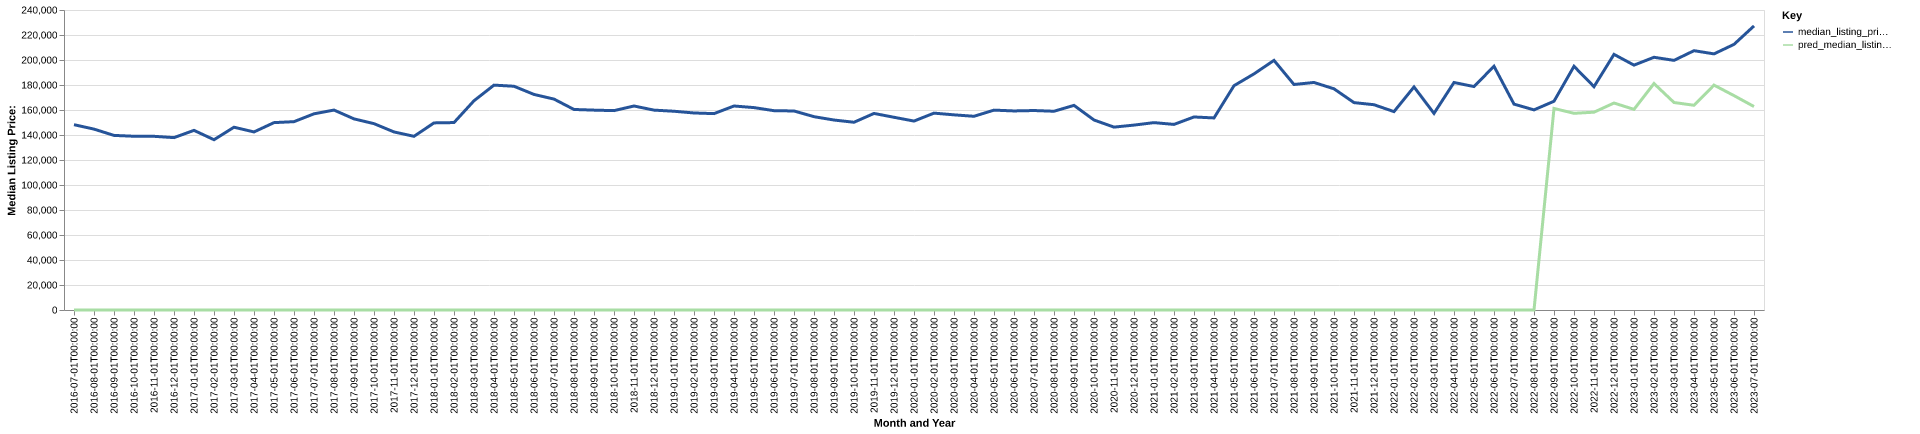

Data behind this chart, as committed beside it:
date, time_idx, median_listing_price, thirty_year_interest_rate_five, month, county_name, active_listing_count, median_days_on_market, pred_median_listing_price, month_year
2016-07-01, 0, 148250, 3.72, 7, beadle, sd, 99.0, 64.0, 0, Jul-2016
2016-08-01, 1, 144713, 3.73, 8, beadle, sd, 98.0, 68.0, 0, Aug-2016
2016-09-01, 2, 139675, 3.66, 9, beadle, sd, 89.0, 75.0, 0, Sep-2016
2016-10-01, 3, 139000, 3.64, 10, beadle, sd, 83.0, 81.0, 0, Oct-2016
2016-11-01, 4, 138950, 3.66, 11, beadle, sd, 86.0, 83.0, 0, Nov-2016
2016-12-01, 5, 137900, 3.48, 12, beadle, sd, 73.0, 96.0, 0, Dec-2016
2017-01-01, 6, 143713, 3.45, 1, beadle, sd, 69.0, 87.0, 0, Jan-2017
2017-02-01, 7, 136225, 3.5, 2, beadle, sd, 69.0, 85.0, 0, Feb-2017
2017-03-01, 8, 146225, 3.52, 3, beadle, sd, 81.0, 66.0, 0, Mar-2017
2017-04-01, 9, 142450, 4.03, 4, beadle, sd, 89.0, 66.0, 0, Apr-2017
2017-05-01, 10, 149900, 4.32, 5, beadle, sd, 98.0, 66.0, 0, May-2017
2017-06-01, 11, 150675, 4.2, 6, beadle, sd, 107.0, 67.0, 0, Jun-2017
2017-07-01, 12, 156950, 4.19, 7, beadle, sd, 108.0, 67.0, 0, Jul-2017
2017-08-01, 13, 159950, 4.3, 8, beadle, sd, 104.0, 75.0, 0, Aug-2017
2017-09-01, 14, 152900, 4.1, 9, beadle, sd, 109.0, 81.0, 0, Sep-2017
2017-10-01, 15, 149075, 4.05, 10, beadle, sd, 110.0, 90.0, 0, Oct-2017
2017-11-01, 16, 142450, 3.94, 11, beadle, sd, 106.0, 91.0, 0, Nov-2017
2017-12-01, 17, 138950, 4.03, 12, beadle, sd, 98.0, 93.0, 0, Dec-2017
2018-01-01, 18, 149675, 3.93, 1, beadle, sd, 94.0, 98.0, 0, Jan-2018
2018-02-01, 19, 149950, 3.83, 2, beadle, sd, 90.0, 95.0, 0, Feb-2018
2018-03-01, 20, 167400, 3.94, 3, beadle, sd, 96.0, 99.0, 0, Mar-2018
2018-04-01, 21, 179900, 3.95, 4, beadle, sd, 105.0, 81.0, 0, Apr-2018
2018-05-01, 22, 179000, 3.99, 5, beadle, sd, 112.0, 56.0, 0, May-2018
2018-06-01, 23, 172450, 4.15, 6, beadle, sd, 120.0, 61.0, 0, Jun-2018
2018-07-01, 24, 168725, 4.4, 7, beadle, sd, 130.0, 62.0, 0, Jul-2018
2018-08-01, 25, 160425, 4.46, 8, beadle, sd, 132.0, 76.0, 0, Aug-2018
2018-09-01, 26, 159900, 4.58, 9, beadle, sd, 133.0, 78.0, 0, Sep-2018
2018-10-01, 27, 159500, 4.66, 10, beadle, sd, 122.0, 86.0, 0, Oct-2018
2018-11-01, 28, 163200, 4.62, 11, beadle, sd, 112.0, 85.0, 0, Nov-2018
2018-12-01, 29, 159900, 4.54, 12, beadle, sd, 110.0, 100.0, 0, Dec-2018
2019-01-01, 30, 159000, 4.6, 1, beadle, sd, 100.0, 113.0, 0, Jan-2019
2019-02-01, 31, 157625, 4.72, 2, beadle, sd, 100.0, 128.0, 0, Feb-2019
2019-03-01, 32, 157100, 4.9, 3, beadle, sd, 95.0, 135.0, 0, Mar-2019
2019-04-01, 33, 163200, 4.94, 4, beadle, sd, 93.0, 129.0, 0, Apr-2019
2019-05-01, 34, 161925, 4.75, 5, beadle, sd, 99.0, 62.0, 0, May-2019
2019-06-01, 35, 159450, 4.51, 6, beadle, sd, 101.0, 54.0, 0, Jun-2019
2019-07-01, 36, 159225, 4.41, 7, beadle, sd, 106.0, 58.0, 0, Jul-2019
2019-08-01, 37, 154664, 4.41, 8, beadle, sd, 116.0, 62.0, 0, Aug-2019
2019-09-01, 38, 151984, 4.2, 9, beadle, sd, 116.0, 69.0, 0, Sep-2019
2019-10-01, 39, 150198, 4.14, 10, beadle, sd, 117.0, 76.0, 0, Oct-2019
2019-11-01, 40, 157250, 3.84, 11, beadle, sd, 108.0, 91.0, 0, Nov-2019
2019-12-01, 41, 154175, 3.81, 12, beadle, sd, 102.0, 108.0, 0, Dec-2019
2020-01-01, 42, 151150, 3.75, 1, beadle, sd, 99.0, 111.0, 0, Jan-2020
2020-02-01, 43, 157500, 3.73, 2, beadle, sd, 105.0, 114.0, 0, Feb-2020
2020-03-01, 44, 156125, 3.78, 3, beadle, sd, 100.0, 102.0, 0, Mar-2020
2020-04-01, 45, 154975, 3.75, 4, beadle, sd, 93.0, 94.0, 0, Apr-2020
2020-05-01, 46, 159900, 3.74, 5, beadle, sd, 97.0, 76.0, 0, May-2020
2020-06-01, 47, 159250, 3.72, 6, beadle, sd, 94.0, 64.0, 0, Jun-2020
2020-07-01, 48, 159575, 3.49, 7, beadle, sd, 79.0, 70.0, 0, Jul-2020
2020-08-01, 49, 159000, 3.65, 8, beadle, sd, 78.0, 72.0, 0, Aug-2020
2020-09-01, 50, 163700, 3.33, 9, beadle, sd, 77.0, 73.0, 0, Sep-2020
2020-10-01, 51, 152000, 3.28, 10, beadle, sd, 75.0, 65.0, 0, Oct-2020
2020-11-01, 52, 146310, 3.21, 11, beadle, sd, 80.0, 64.0, 0, Nov-2020
2020-12-01, 53, 147925, 3.07, 12, beadle, sd, 71.0, 76.0, 0, Dec-2020
2021-01-01, 54, 149900, 2.99, 1, beadle, sd, 60.0, 81.0, 0, Jan-2021
2021-02-01, 55, 148475, 2.93, 2, beadle, sd, 55.0, 82.0, 0, Feb-2021
2021-03-01, 56, 154425, 2.88, 3, beadle, sd, 54.0, 65.0, 0, Mar-2021
2021-04-01, 57, 153650, 2.84, 4, beadle, sd, 55.0, 41.0, 0, Apr-2021
2021-05-01, 58, 179450, 2.71, 5, beadle, sd, 48.0, 49.0, 0, May-2021
2021-06-01, 59, 188900, 2.79, 6, beadle, sd, 42.0, 41.0, 0, Jun-2021
... 25 more rows
